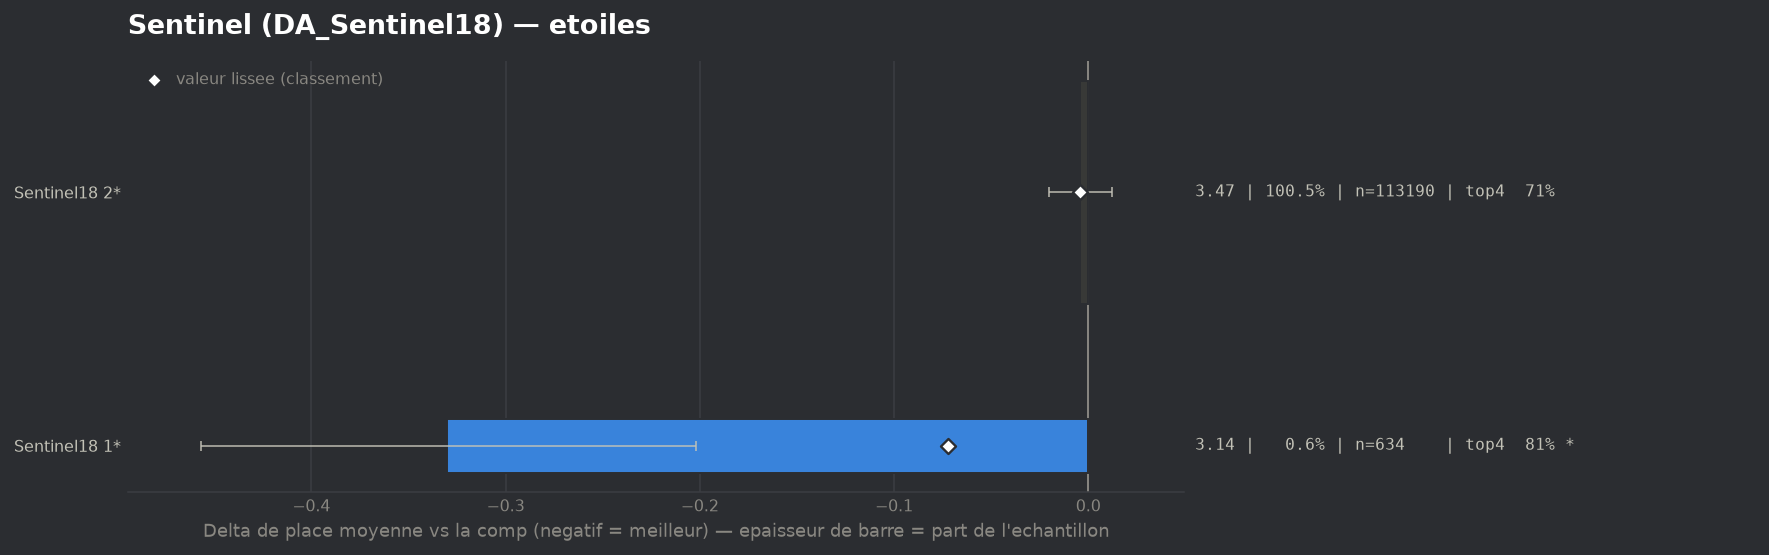

The file beside this chart, header and first rows:
group, label, n, share, avg_place, shrunk_avg, score, d_avg, d_avg_pess, impact, d_top4, win, top2, top4, sd, z, p, significant
populaire, Sentinel18 1*, 634, 0.005631, 3.14, 3.398, -0.072, -0.33, -0.202, 0.0004, 0.0967, 0.1199, 0.4448, 0.8091, 1.634, -5.06, 0.0, True
populaire, Sentinel18 2*, 113190, 1.005, 3.466, 3.466, -0.004, -0.004, 0.0, 0.0041, 0.0007, 0.1734, 0.3727, 0.7131, 1.918, -0.51, 0.6074, False
